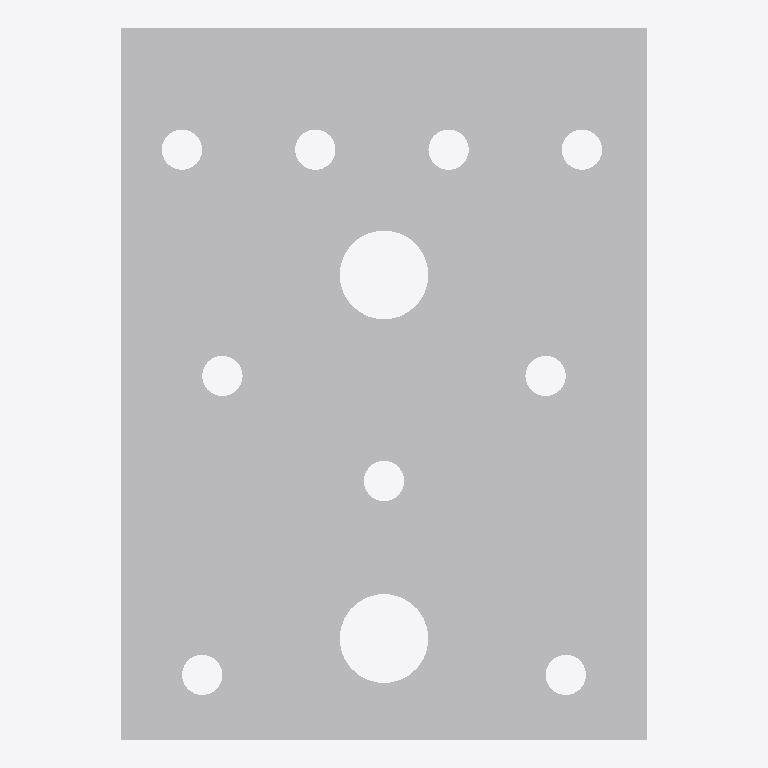
Plan cut of the same IFC building model at storey 'Level 1' (level 0.00 m, cut at 1.40 m), seen from above with north up, elements coloured by IFC class: 1 other element (light grey). No cut surface shows.
Extent 0.065 m × 0.088 m × 0.088 m (x, y, z). Storeys (1): Level 1 at 0.00 m. Elements (1): 1 IfcBuildingElementProxy.

HEADER;
FILE_DESCRIPTION(('ViewDefinition [CoordinationView]'),'2;1');
FILE_NAME('','2023-03-17T13:29:46',(''),(''),'The EXPRESS Data Manager Version 5.01.0100.02.64','20130308_1515(x64) - Exporter 2014.0.2013.0308 -','');
FILE_SCHEMA(('IFC2X3'));
ENDSEC;
DATA;
#87=IFCPROJECT('2yLul87gL9fOfpfh9sWEiD',#41,'',$,$,'S:\\@Technology\\9.BIMCAD EU\\2.PROJECTS\\ES-226165 BIMCAD EU_47 model first batch\\Working\\3D with Holes\\RFA 3D\\C_AB90_3D_Cad_MULT_Prod.ifc','',(#76,#84),#71);
#817=IFCSITE('2yLul87gL9fOfpfh9sWEiF',#41,'Default',$,'',#816,$,$,.ELEMENT.,(42,24,53,508911),(-71,-15,-29,-58837),0.0,$,$);
#97=IFCBUILDING('2yLul87gL9fOfpfh9sWEiC',#41,'',$,$,#32,$,'',.ELEMENT.,$,$,#93);
#106=IFCBUILDINGSTOREY('2yLul87gL9fOfpfhA9Vn58',#41,'Level 1',$,$,#104,$,'Level 1',.ELEMENT.,0.0);
#156=IFCBUILDINGELEMENTPROXY('26AJtlApH3dObotf8iv1DU',#41,'C_AB90_3D_Cad_MULT_Prod:C_AB90_3D_Cad_MULT_Prod:93109',$,'C_AB90_3D_Cad_MULT_Prod',#154,#149,'93109',.ELEMENT.);
ENDSEC;
